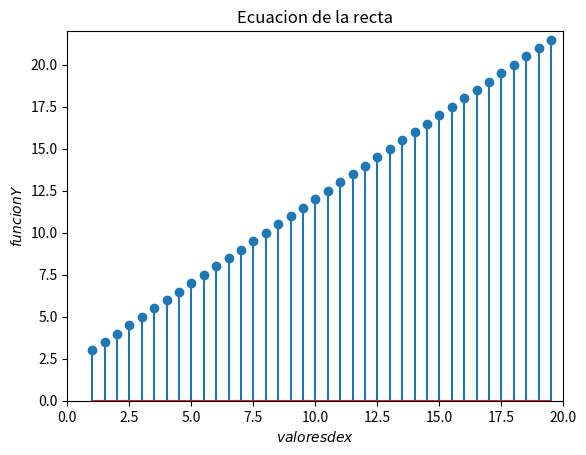
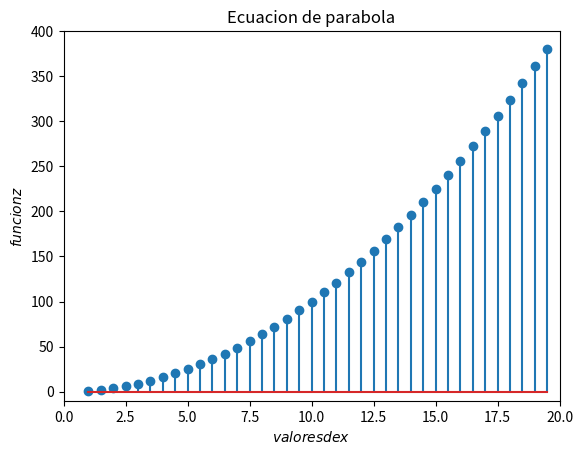

Reproduce these figures in Python, in order.
import numpy as np
import matplotlib.pyplot as plt

x=np.arange(1,20,0.5)
print(x)
print(x.size)
print(len(x))

#np.pi --->valor pi =3,14....

y=x+2
print(y)
z=x*x

print(z)

#plt.figure(1,figsize=(6,4.5))  #Tamaño del grafico
plt.figure(1)
plt.stem(x,y)
plt.ylim([0,22])
plt.xlim([0,20])
plt.xlabel('$valores de x$')
plt.ylabel('$funcion Y $')
plt.title('Ecuacion de la recta')

plt.figure(2)
plt.stem(x,z)
plt.ylim([-10,400])
plt.xlim([0,20])
plt.xlabel('$valores de x$')
plt.ylabel('$funcion z $')
plt.title('Ecuacion de parabola')

plt.show()

#genera una señal ruidosa
#y1=0.01*(np.random.randn(100))
#print(y1)
#plt.plot(y1)
#plt.show()


#plot(x, y, color=’blue’, linestyle=’solid’, marker=’o’, linewidth=1,
#     markerfacecolor=’blue’,markersize=12).
'''

    "-" o "solid": línea sólida (es la opción por defecto)
    "--" o "dashed": línea discontinua (la mostrada en In [13])
    "-." o "dashdot": línea que alterna guiones y puntos
    ":" o "dotted": línea de puntos
    "None", " " o "": no muestra nada.



x = np.arange(0,100,0.01)
y1 = np.cos(2*np.pi*10*x)
y2 = 5*np.sin(x)


#plt.plot(x,y1)

plt.plot(x,y2)
plt.xlabel('x')
plt.ylabel('y')
plt.title('Lab DLS')
plt.show()


# https://interactivechaos.com/es/manual/tutorial-de-matplotlib/la-funcion-plot-estilo-oo

'''